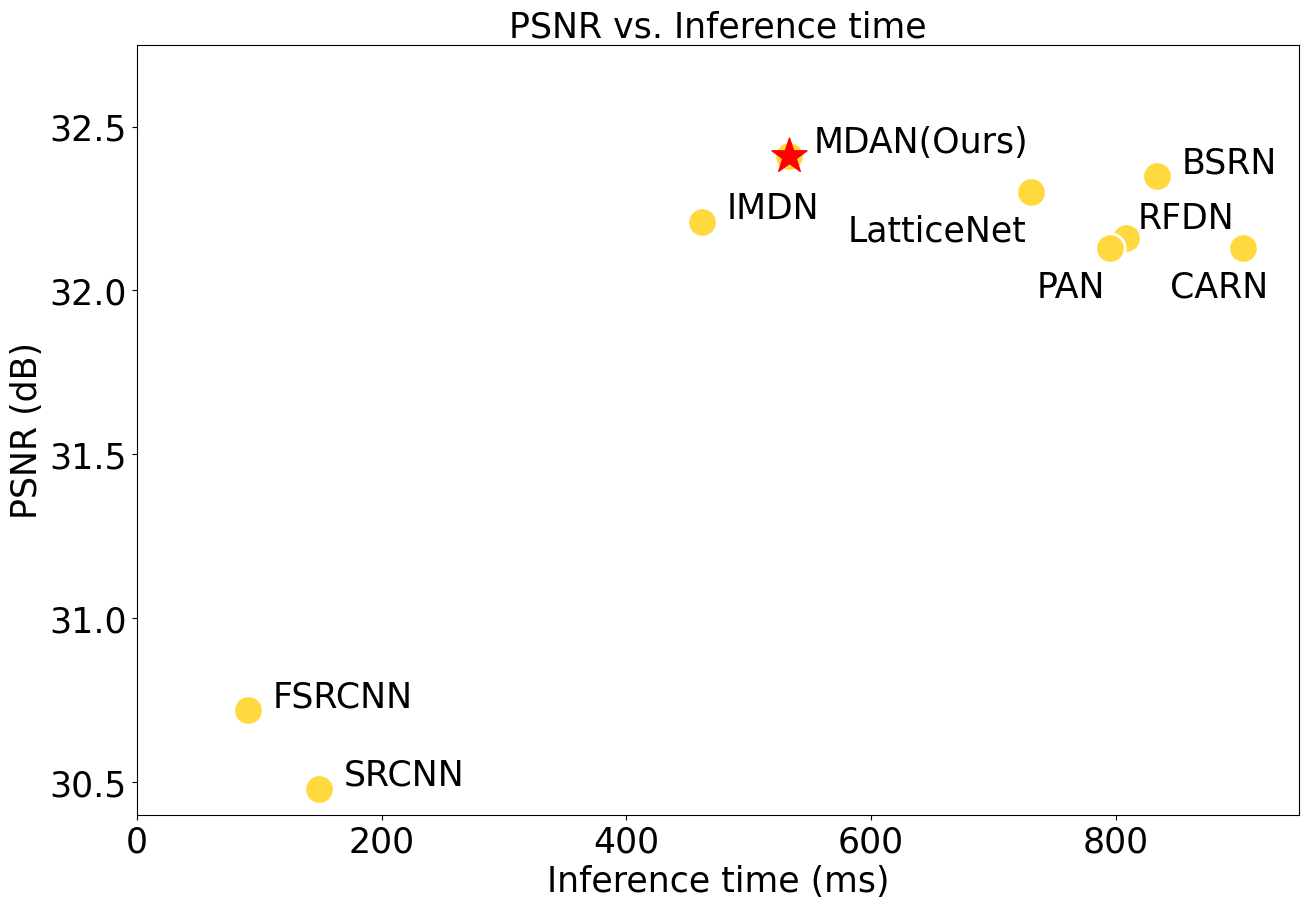

This figure's Python source: (Note: this script raises an exception after producing the figure.)
def main():
    import matplotlib.pyplot as plt
    plt.rcParams['font.family'] = 'Times New Roman'

    fig, ax = plt.subplots(figsize=(15, 10))
    radius = 9.5
    notation_size = 25
    '''10 - 25'''
    # BSRN, RFDN
    # x = [149, 91, 904, 462, 808, 731, 834, 533, 795]
    # y = [30.48, 30.72, 32.13, 32.21, 32.16, 32.30, 32.35, 32.41, 32.13]
    # 推理时间
    inference_time = [149, 91, 904, 462, 808, 731, 834, 533, 795]

    # PSNR值
    psnr_values = [30.48, 30.72, 32.13, 32.21, 32.16, 32.30, 32.35, 32.41, 32.13]

    # 方法名称
    methods = ['SRCNN', 'FSRCNN', 'CARN', 'IMDN', 'RFDN', 'LatticeNet', 'BSRN', 'MDAN(Ours)', 'PAN']

    area = (20) * radius ** 2
    ax.scatter(inference_time, psnr_values, s=area, alpha=1.0, marker='.', c='#FFD93D', edgecolors='white',
               linewidths=2.0)
    for i, method in enumerate(methods):
        if method == 'PAN' or method == 'CARN':
            plt.annotate(method, (inference_time[i] - 60, psnr_values[i] - 0.15), fontsize=notation_size)
        elif method == 'LatticeNet':
            plt.annotate(method, (inference_time[i] - 150, psnr_values[i] - 0.15), fontsize=notation_size)
        elif method == 'RFDN':
            plt.annotate(method, (inference_time[i] + 10, psnr_values[i] + 0.03), fontsize=notation_size)
        else:
            plt.annotate(method, (inference_time[i] + 20, psnr_values[i] + 0.01), fontsize=notation_size)

    '''Ours marker'''
    x = [533]
    y = [32.41]
    ax.scatter(x, y, alpha=1.0, marker='*', c='r', s=700)

    plt.xlim(0, 950)
    plt.ylim(30.4, 32.75)
    plt.xlabel('Inference time (ms)', fontsize=notation_size)
    plt.ylabel('PSNR (dB)', fontsize=notation_size)
    plt.title('PSNR vs. Inference time', fontsize=notation_size)

    for size in ax.get_xticklabels():  # Set fontsize for x-axis
        size.set_fontsize(notation_size)
    for size in ax.get_yticklabels():  # Set fontsize for y-axis
        size.set_fontsize(notation_size)

    ax.grid(b=True, linestyle='-.', linewidth=0.5)
    plt.show()

    fig.savefig('MDAN_time.png')


if __name__ == '__main__':
    main()
